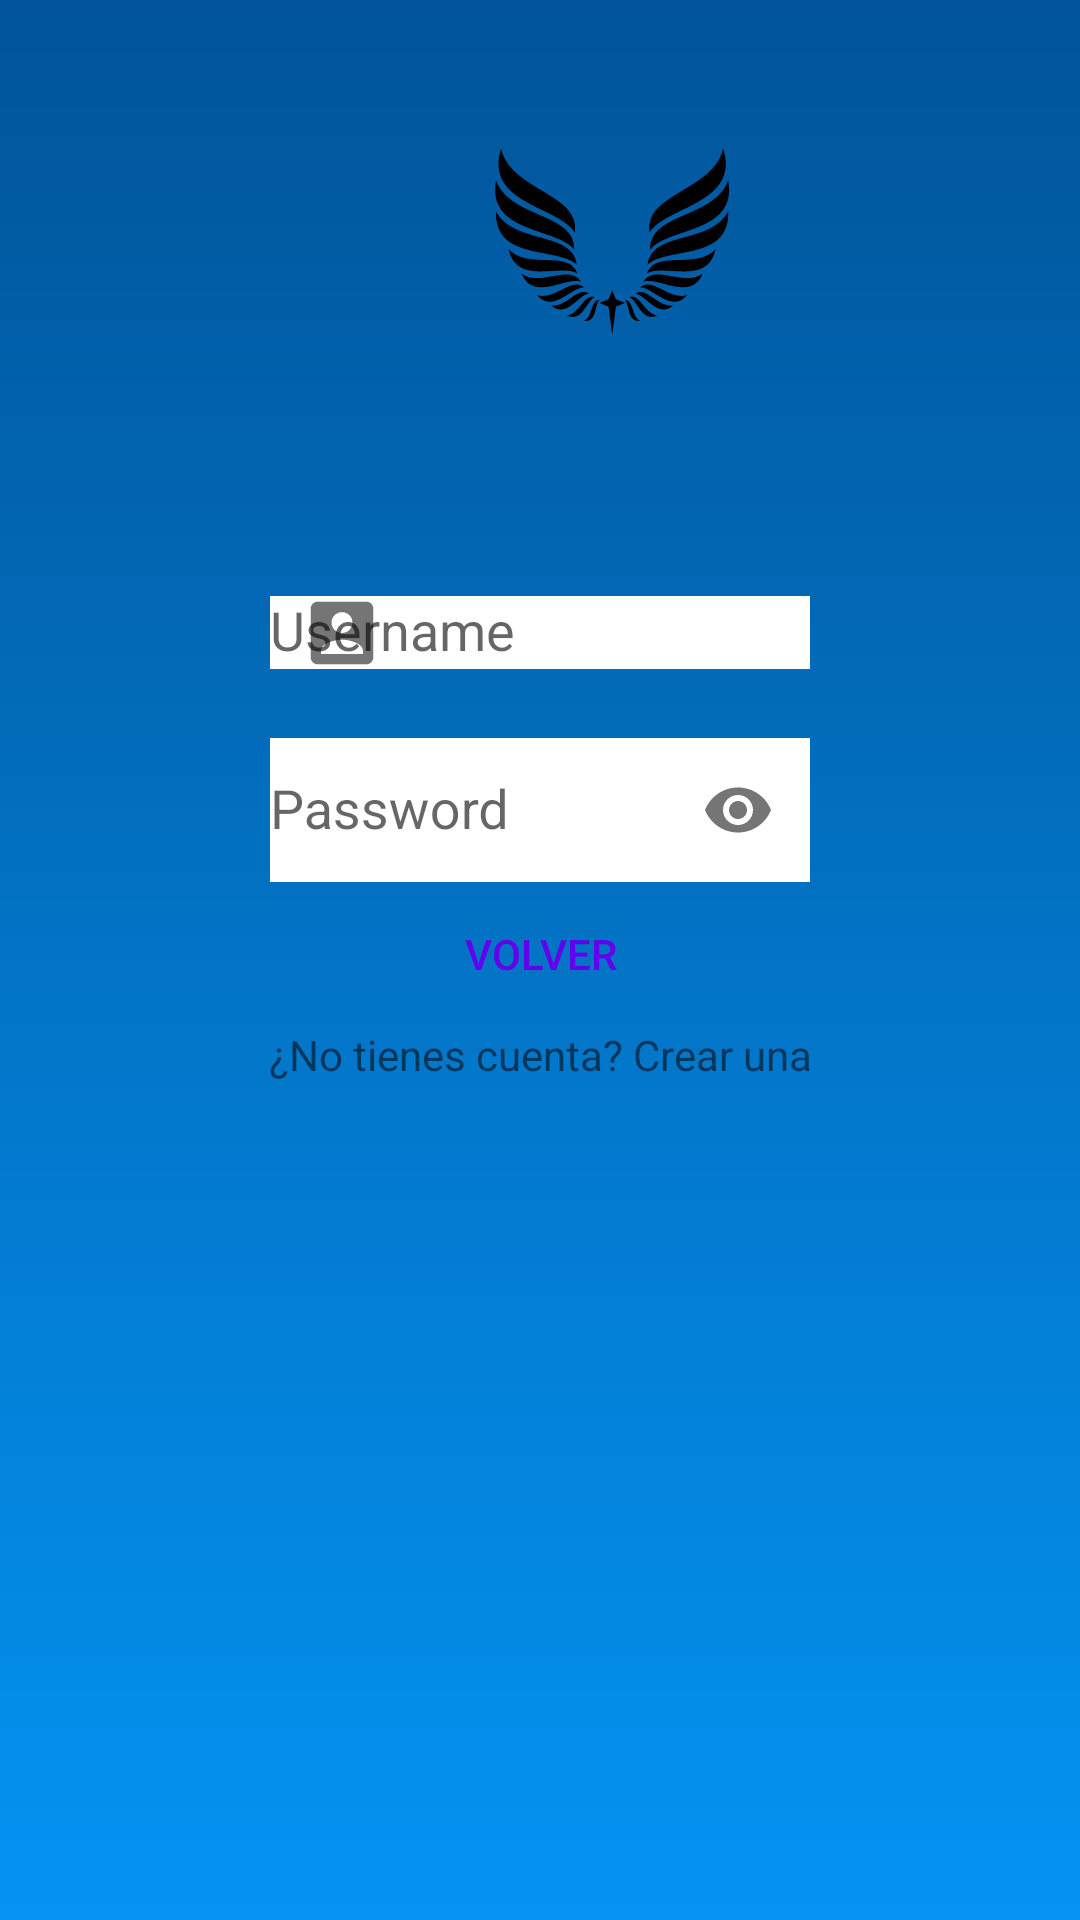

Here is an Android app screen rendered from its layout file. Give the layout XML and the strings, colors and styles it references.
<!-- AndroidManifest.xml: activity theme NoActionTheme -->
<!-- res/layout/activity_login.xml -->
<?xml version="1.0" encoding="utf-8"?>
<androidx.constraintlayout.widget.ConstraintLayout xmlns:android="http://schemas.android.com/apk/res/android"
    xmlns:app="http://schemas.android.com/apk/res-auto"
    xmlns:tools="http://schemas.android.com/tools"
    android:layout_width="match_parent"
    android:layout_height="match_parent"
    android:background="@drawable/gradiente"
    tools:context=".LoginActivity">


    <ImageView
        android:id="@+id/logo"
        android:layout_width="80dp"
        android:layout_height="80dp"
        android:layout_marginStart="164dp"
        android:layout_marginTop="40dp"
        android:src="@drawable/ic_svg"
        app:layout_constraintStart_toStartOf="parent"
        app:layout_constraintTop_toBottomOf="parent"
        app:layout_constraintTop_toTopOf="parent" />

    <ImageView
        android:id="@+id/girl"
        android:layout_width="match_parent"
        android:layout_height="match_parent"
        android:scaleType="fitStart" />
        

    <ImageView
        android:id="@+id/mixi"
        android:layout_width="match_parent"
        android:layout_height="match_parent"
        android:scaleType="fitStart" />
        "



    <View
        android:layout_width="match_parent"
        android:layout_height="match_parent"
        android:alpha="0.1"
        tools:layout_editor_absoluteX="-168dp"
        tools:layout_editor_absoluteY="138dp">

    </View>


    <TextView
        android:id="@+id/textoSignup"
        android:layout_width="wrap_content"
        android:layout_height="wrap_content"
        app:layout_constraintStart_toEndOf="@id/guideline2"
        app:layout_constraintEnd_toStartOf="@id/guideline3"
        app:layout_constraintTop_toBottomOf="@id/buttoninverso"
        android:text="¿No tienes cuenta? Crear una"
        android:onClick="onClickSign"/>

    <com.google.android.material.textfield.TextInputLayout
        android:id="@+id/til1"
        android:layout_width="0dp"
        android:layout_height="wrap_content"
        android:layout_marginTop="56dp"
        app:layout_constraintEnd_toEndOf="@id/guideline3"
        app:layout_constraintHorizontal_bias="1.0"
        app:layout_constraintStart_toStartOf="@id/guideline2"
        app:layout_constraintTop_toBottomOf="@id/logo"
        app:startIconDrawable="@drawable/icon_account_foreground"

        >


        <EditText
            android:layout_width="match_parent"
            android:layout_height="wrap_content"
            android:background="@android:color/background_light"
            android:hint="Username"
            android:maxLines="1">

        </EditText>


    </com.google.android.material.textfield.TextInputLayout>

    <com.google.android.material.textfield.TextInputLayout
        android:id="@+id/til2"
        android:layout_width="0dp"
        android:layout_height="wrap_content"
        app:layout_constraintEnd_toEndOf="@id/guideline3"
        app:layout_constraintStart_toStartOf="@id/guideline2"
        app:layout_constraintTop_toBottomOf="@id/til1"
        app:passwordToggleEnabled="true"
        app:startIconDrawable="@drawable/icon_pass_foreground">

        <EditText
            android:id="@+id/password"
            android:layout_width="match_parent"
            android:layout_height="match_parent"
            android:background="@android:color/background_light"
            android:hint="Password"
            android:inputType="textPassword"
            android:maxLines="1">

        </EditText>
    </com.google.android.material.textfield.TextInputLayout>

    <Button
        android:id="@+id/button"
        style="@style/boton"
        android:onClick="onClick"
        android:text="Botón"
        app:layout_constraintEnd_toEndOf="@id/guideline3"
        app:layout_constraintStart_toStartOf="@id/guideline2"
        app:layout_constraintTop_toBottomOf="@id/til2" />


    <Button
        android:id="@+id/buttoninverso"
        style="@style/inverso"
        android:layout_width="0dp"
        android:layout_height="wrap_content"
        android:text="Volver"
        app:layout_constraintStart_toStartOf="@id/guideline2"
        app:layout_constraintTop_toBottomOf="@id/button"
        app:layout_constraintEnd_toEndOf="@id/guideline3"/>


    <androidx.constraintlayout.widget.Guideline
        android:id="@+id/guideline2"
        android:layout_width="wrap_content"
        android:layout_height="wrap_content"
        android:orientation="vertical"
        app:layout_constraintGuide_percent="0.25" />


    <androidx.constraintlayout.widget.Guideline
        android:id="@+id/guideline3"
        android:layout_width="wrap_content"
        android:layout_height="wrap_content"
        android:orientation="vertical"
        app:layout_constraintGuide_percent="0.75" />


</androidx.constraintlayout.widget.ConstraintLayout>
<!-- resources referenced by this layout -->
<resources>
  <!-- drawable gradiente (drawable) -->
  <?xml version="1.0" encoding="utf-8"?>
  <shape xmlns:android="http://schemas.android.com/apk/res/android"
      android:shape="rectangle">
      <gradient
          android:startColor="#015499"
          android:endColor="#0493f2"
          android:angle="320" />
  </shape>
  <!-- drawable ic_svg: vector/xml drawable (drawable, 2474 chars, omitted) -->
  <!-- drawable icon_account_foreground (drawable) -->
  <vector xmlns:android="http://schemas.android.com/apk/res/android"
      android:width="48dp"
      android:height="48dp"
      android:viewportWidth="108"
      android:viewportHeight="108"
      android:tint="#000000">
    <group android:scaleX="2.61"
        android:scaleY="2.61"
        android:translateX="22.68"
        android:translateY="22.68">
      <path
          android:fillColor="@android:color/white"
          android:pathData="M3,5v14c0,1.1 0.89,2 2,2h14c1.1,0 2,-0.9 2,-2L21,5c0,-1.1 -0.9,-2 -2,-2L5,3c-1.11,0 -2,0.9 -2,2zM15,9c0,1.66 -1.34,3 -3,3s-3,-1.34 -3,-3 1.34,-3 3,-3 3,1.34 3,3zM6,17c0,-2 4,-3.1 6,-3.1s6,1.1 6,3.1v1L6,18v-1z"/>
    </group>
  </vector>
  <!-- drawable mixi: jpg bitmap (drawable-v24, 183810 bytes) -->
  <style name="inverso">
          <item name="android:background">@android:color/transparent</item>
          <item name="android:textColor">@color/purple_500</item>
          <item name="android:layout_width">186dp</item>
          <item name="android:layout_height">49dp</item>
      </style>
  <style name="NoActionTheme" parent="Theme.AppCompat.DayNight.NoActionBar">
          
          <item name="android:statusBarColor" tools:targetApi="l">#bc6546</item>
      </style>
  <color name="purple_500">#FF6200EE</color>
</resources>
